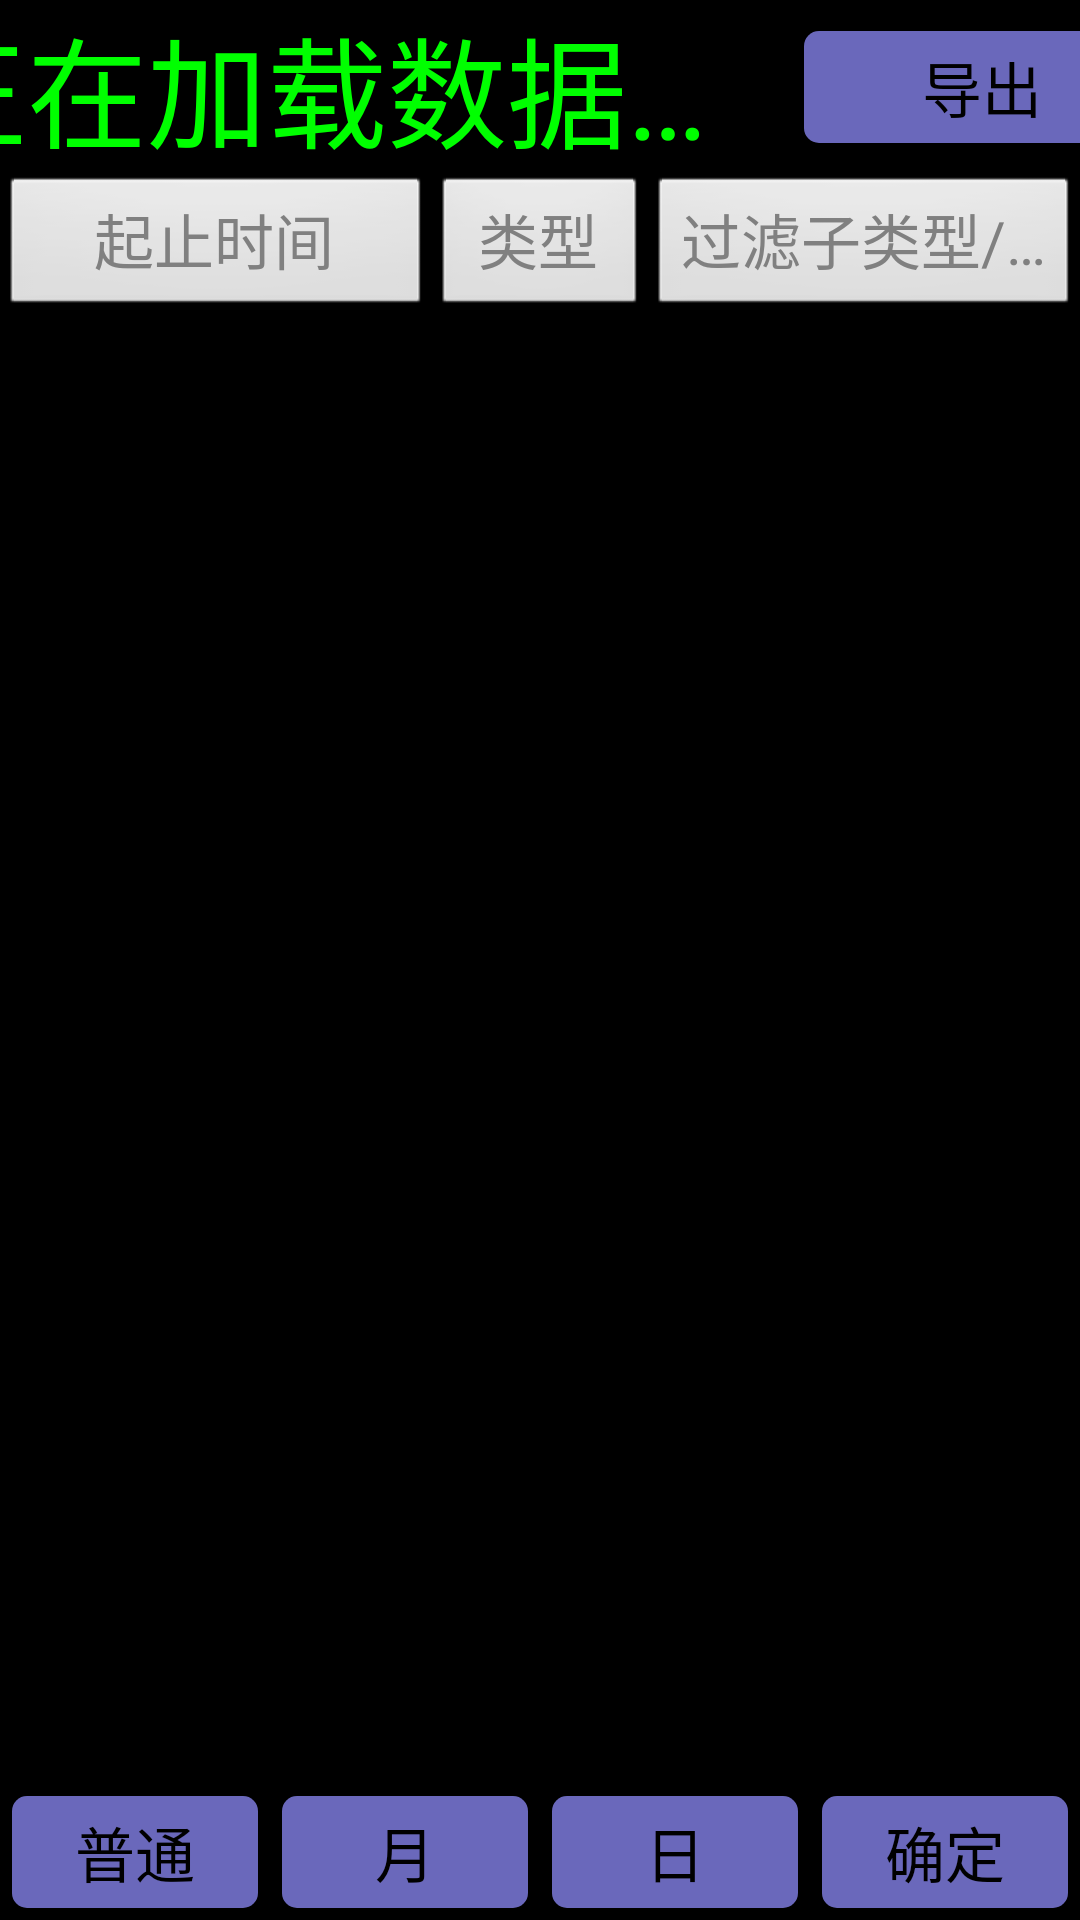

Write the Android layout XML for this screen, with the resource values it uses.
<!-- AndroidManifest.xml: application theme AppTheme -->
<!-- res/layout/activity_costrecord.xml -->
<?xml version="1.0" encoding="utf-8"?>
<LinearLayout xmlns:android="http://schemas.android.com/apk/res/android"
    android:layout_width="match_parent"
    android:layout_height="match_parent"
    android:gravity="center_horizontal"
    android:orientation="vertical">

    

    

    <LinearLayout
        android:layout_width="match_parent"
        android:layout_height="wrap_content"
        android:gravity="center"
        android:orientation="horizontal">

        <TextView
            android:id="@+id/my_costrecord_textview_loading"
            android:layout_width="295dp"
            android:layout_height="wrap_content"
            android:text="@string/loading"
            android:textColor="@color/green_text"
            android:textSize="@dimen/double_text_size"
            android:visibility="visible" />

        <Button
            android:id="@+id/my_costrecord_export"
            android:layout_width="119dp"
            android:layout_height="wrap_content"
            android:layout_margin="@dimen/blank_size"
            android:background="@drawable/button_normal_selector"
            android:text="@string/export"
            android:textColor="@color/default_text_color"
            android:textSize="@dimen/text_size" />
    </LinearLayout>

    <include layout="@layout/filter_head" />

    <ListView
        android:id="@+id/my_costrecord_listview"
        android:layout_width="match_parent"
        android:layout_height="0dp"
        android:layout_weight="10"
        android:divider="@color/selected_text"
        android:dividerHeight="1px"
        android:fastScrollEnabled="false"
        android:gravity="center_horizontal">
        
    </ListView>

    <LinearLayout
        android:layout_width="match_parent"
        android:layout_height="wrap_content"
        android:gravity="center"
        android:orientation="horizontal">

        <Button
            android:id="@+id/my_costrecord_normal_view"
            android:layout_width="match_parent"
            android:layout_height="wrap_content"
            android:layout_margin="@dimen/blank_size"
            android:layout_weight="1"
            android:background="@drawable/button_normal_selector"
            android:text="@string/normal"
            android:textColor="@color/default_text_color"
            android:textSize="@dimen/text_size" />

        <Button
            android:id="@+id/my_costrecord_month_view"
            android:layout_width="match_parent"
            android:layout_height="wrap_content"
            android:layout_margin="@dimen/blank_size"
            android:layout_weight="1"
            android:background="@drawable/button_normal_selector"
            android:text="@string/month"
            android:textColor="@color/default_text_color"
            android:textSize="@dimen/text_size" />

        <Button
            android:id="@+id/my_costrecord_day_view"
            android:layout_width="match_parent"
            android:layout_height="wrap_content"
            android:layout_margin="@dimen/blank_size"
            android:layout_weight="1"
            android:background="@drawable/button_normal_selector"
            android:text="@string/day"
            android:textColor="@color/default_text_color"
            android:textSize="@dimen/text_size" />

        <Button
            android:id="@+id/my_costrecord_ok"
            android:layout_width="match_parent"
            android:layout_height="wrap_content"
            android:layout_margin="@dimen/blank_size"
            android:layout_weight="1"
            android:background="@drawable/button_normal_selector"
            android:text="@string/ok"
            android:textColor="@color/default_text_color"
            android:textSize="@dimen/text_size" />

    </LinearLayout>

</LinearLayout>
<!-- res/layout/filter_head.xml (included above) -->
<?xml version="1.0" encoding="utf-8"?>
<LinearLayout xmlns:android="http://schemas.android.com/apk/res/android"
    android:layout_width="match_parent"
    android:layout_height="wrap_content"
    android:orientation="horizontal">

    
    <Button
        android:id="@+id/filter_head_select_date"
        android:layout_width="0dp"
        android:layout_height="match_parent"
        android:layout_weight="4"
        android:textSize="@dimen/text_size"
        android:hint="@string/select_date"
        android:singleLine="true"/>

    
    <Button
        android:id="@+id/filter_head_select_type"
        android:layout_width="0dp"
        android:layout_height="match_parent"
        android:layout_weight="2"
        android:textSize="@dimen/text_size"
        android:hint="@string/select_type"
        android:singleLine="true"/>

    
    <Button
        android:id="@+id/filter_head_select_text"
        android:layout_width="0dp"
        android:layout_height="match_parent"
        android:layout_weight="4"
        android:textSize="@dimen/text_size"
        android:hint="@string/select_text"
        android:singleLine="true"/>

</LinearLayout>
<!-- resources referenced by this layout -->
<resources>
  <color name="default_text_color"> #ff000000 </color>
  <color name="green_text">#ff00ff00</color>
  <color name="selected_text">#ffdfdfdf</color>
  <dimen name="blank_size">4dp</dimen>
  <dimen name="double_text_size">40sp</dimen>
  <dimen name="text_size">20sp</dimen>
  <!-- drawable button_normal_selector (drawable) -->
  <?xml version="1.0" encoding="utf-8"?>
  <selector xmlns:android="http://schemas.android.com/apk/res/android" >
      <item android:drawable="@drawable/radius_button_nomal" android:state_pressed="false"/>
      <item android:drawable="@drawable/radius_button_pressed" android:state_pressed="true"/>
  </selector>
  <string name="day">日</string>
  <string name="export">导出</string>
  <string name="loading">正在加载数据…</string>
  <string name="month">月</string>
  <string name="normal">普通</string>
  <string name="ok">确定</string>
  <string name="select_date">起止时间</string>
  <string name="select_text">过滤子类型/备注</string>
  <string name="select_type">类型</string>
  <style name="AppTheme" parent="AppBaseTheme">
          
      </style>
  <!-- drawable radius_button_nomal (drawable) -->
  <?xml version="1.0" encoding="utf-8"?>
  <shape xmlns:android="http://schemas.android.com/apk/res/android"
      android:shape="rectangle" >
      
      <solid android:color="@color/button_normal" />
      
      <corners android:radius="@dimen/radius_size" />
      
      <padding
          android:bottom="@dimen/blank_size"
          android:top="@dimen/blank_size"
          android:left="@dimen/blank_size"
          android:right="@dimen/blank_size"
          />
  </shape>
  <!-- drawable radius_button_pressed (drawable) -->
  <?xml version="1.0" encoding="utf-8"?>
  <shape xmlns:android="http://schemas.android.com/apk/res/android"
      android:shape="rectangle" >
      
      <solid android:color="@color/button_pressed" />
      
      <corners android:radius="@dimen/radius_size" />
      
      <padding
          android:bottom="@dimen/blank_size"
          android:top="@dimen/blank_size"
          android:left="@dimen/blank_size"
          android:right="@dimen/blank_size"
          />
  </shape>
  <style name="AppBaseTheme" parent="android:Theme.NoTitleBar">
          
      </style>
  <color name="button_normal">#6a68bb</color>
  <dimen name="radius_size">5dp</dimen>
  <color name="button_pressed">#5250b1</color>
</resources>
